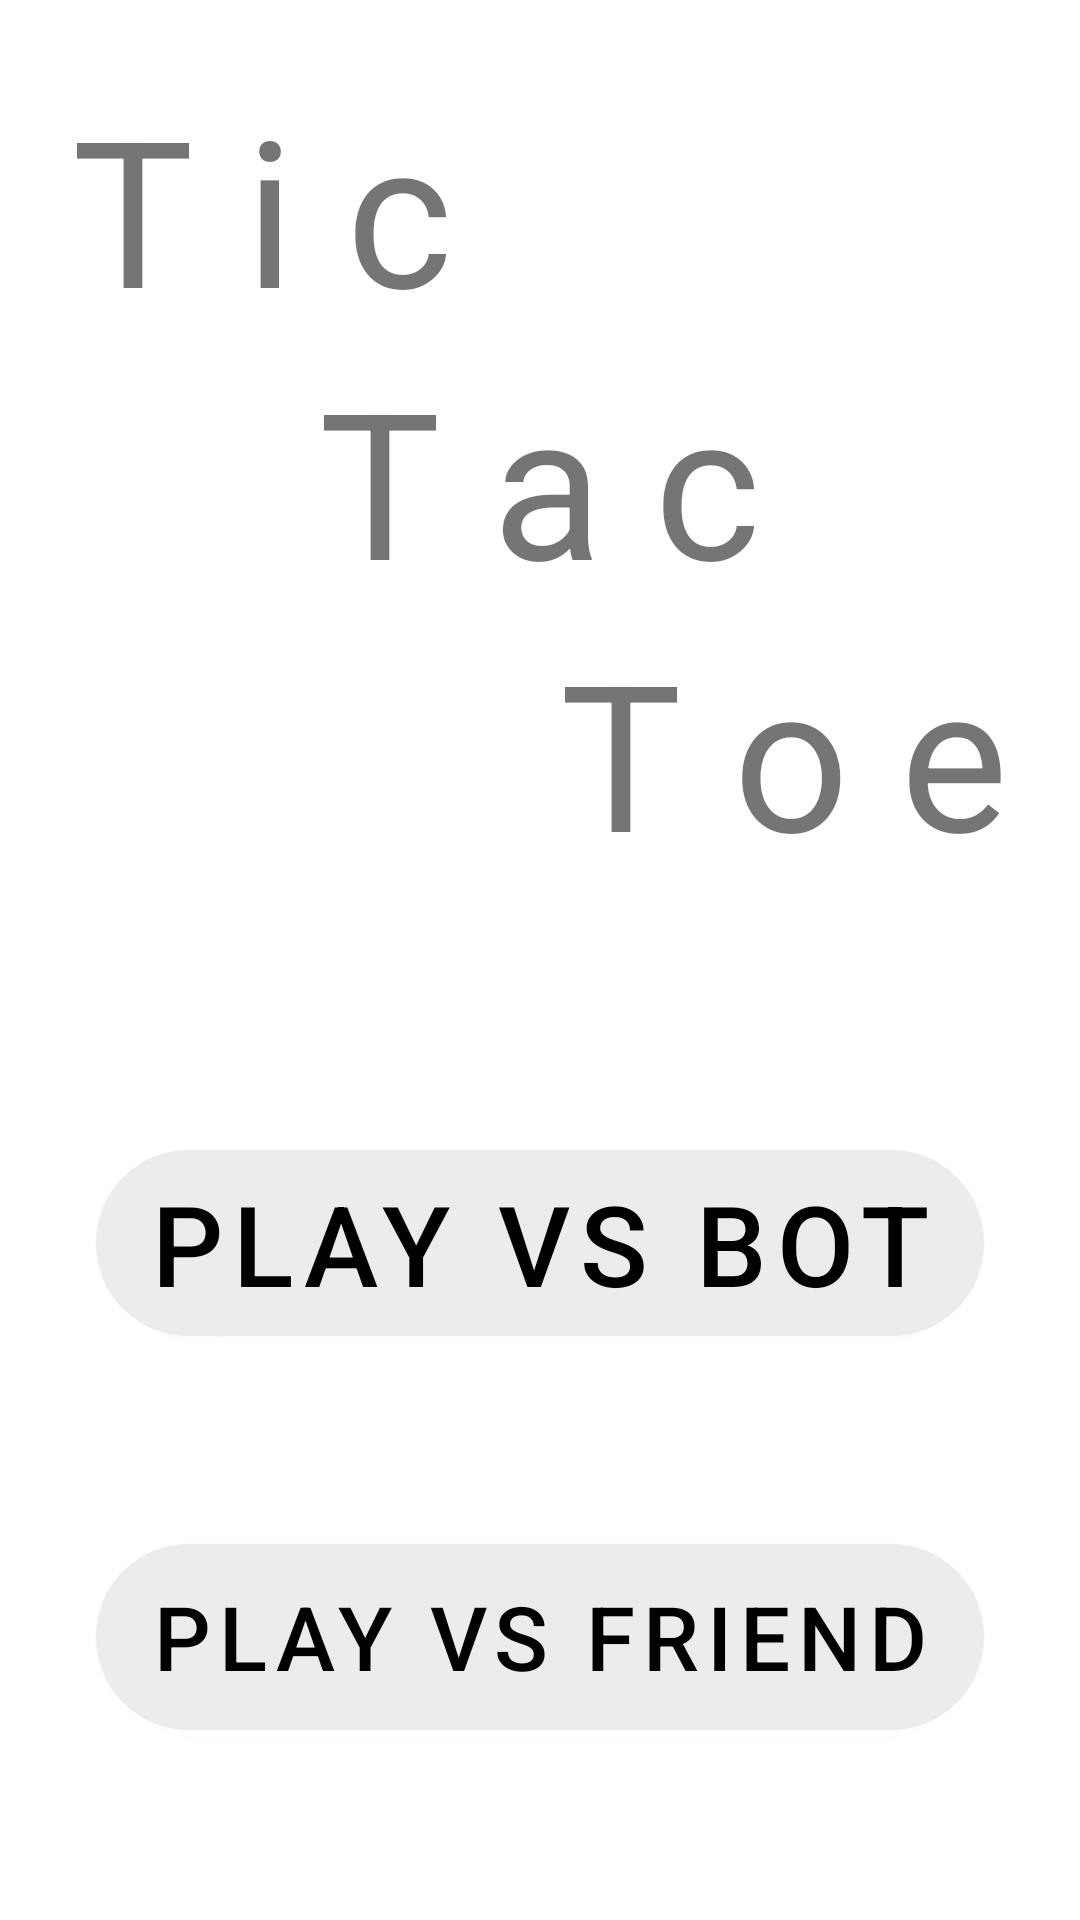

Here is an Android app screen rendered from its layout file. Give the layout XML and the strings, colors and styles it references.
<!-- AndroidManifest.xml: application theme Theme.TicTacToe -->
<!-- res/layout/activity_main.xml -->
<?xml version="1.0" encoding="utf-8"?>
<androidx.constraintlayout.widget.ConstraintLayout xmlns:android="http://schemas.android.com/apk/res/android"
    xmlns:app="http://schemas.android.com/apk/res-auto"
    xmlns:tools="http://schemas.android.com/tools"
    android:layout_width="match_parent"
    android:layout_height="match_parent"
    tools:context=".MainActivity">

    <LinearLayout
        android:id="@+id/linearLayout"
        android:layout_width="0dp"
        android:layout_height="0dp"
        android:layout_marginStart="24dp"
        android:layout_marginTop="24dp"
        android:layout_marginEnd="24dp"
        android:layout_marginBottom="24dp"
        android:orientation="vertical"
        android:weightSum="3"
        app:layout_constraintBottom_toTopOf="@+id/guideline2"
        app:layout_constraintEnd_toEndOf="parent"
        app:layout_constraintStart_toStartOf="parent"
        app:layout_constraintTop_toTopOf="parent">

        <TextView
            android:id="@+id/textView"
            android:layout_width="match_parent"
            android:layout_height="wrap_content"
            android:layout_weight="1"
            android:autoSizeTextType="uniform"
            android:gravity="left"
            android:text="T i c"
            tools:ignore="RtlHardcoded" />

        <TextView
            android:id="@+id/textView2"
            android:layout_width="match_parent"
            android:layout_height="wrap_content"
            android:layout_weight="1"
            android:autoSizeTextType="uniform"
            android:gravity="center"
            android:text="T a c" />

        <TextView
            android:id="@+id/textView3"
            android:layout_width="match_parent"
            android:layout_height="wrap_content"
            android:layout_weight="1"
            android:autoSizeTextType="uniform"
            android:gravity="end"
            android:text="T o e" />
    </LinearLayout>


    <androidx.constraintlayout.widget.Guideline
        android:id="@+id/guideline2"
        android:layout_width="wrap_content"
        android:layout_height="wrap_content"
        android:orientation="horizontal"
        app:layout_constraintGuide_percent="0.5" />

    <com.google.android.material.button.MaterialButton
        android:id="@+id/btn_with_bot"
        android:layout_width="0dp"
        android:layout_height="0dp"
        android:layout_marginStart="32dp"
        android:layout_marginEnd="32dp"
        android:autoSizeTextType="uniform"
        android:text="play vs bot"
        app:cornerRadius="50dp"
        app:layout_constraintBottom_toTopOf="@+id/btn_with_player"
        app:layout_constraintDimensionRatio="H,4:1"
        app:layout_constraintEnd_toEndOf="parent"
        app:layout_constraintHorizontal_bias="0.5"
        app:layout_constraintStart_toStartOf="parent"
        app:layout_constraintTop_toTopOf="@+id/guideline2"
        app:layout_optimizationLevel="ratio" />

    <com.google.android.material.button.MaterialButton
        android:id="@+id/btn_with_player"
        android:layout_width="0dp"
        android:layout_height="0dp"
        android:layout_marginStart="32dp"
        android:layout_marginEnd="32dp"
        android:autoSizeTextType="uniform"
        android:text="play vs friend"
        app:cornerRadius="50dp"
        app:layout_constraintBottom_toBottomOf="parent"
        app:layout_constraintDimensionRatio="H,4:1"
        app:layout_constraintEnd_toEndOf="parent"
        app:layout_constraintHorizontal_bias="0.5"
        app:layout_constraintStart_toStartOf="parent"
        app:layout_constraintTop_toBottomOf="@+id/btn_with_bot"
        app:layout_optimizationLevel="ratio" />


</androidx.constraintlayout.widget.ConstraintLayout>
<!-- resources referenced by this layout -->
<resources>
  <style name="Theme.TicTacToe" parent="Theme.MaterialComponents.DayNight.NoActionBar">
          
          <item name="colorPrimary">@color/white_700</item>
          <item name="colorPrimaryVariant">@color/white_1000</item>
          <item name="colorOnPrimary">@color/black_1000</item>
          
          <item name="colorSecondary">@color/black_1000</item>
          <item name="colorSecondaryVariant">@color/black_700</item>
          <item name="colorOnSecondary">@color/black_1000</item>
          
          <item name="android:statusBarColor" tools:targetApi="l">?attr/colorPrimaryVariant</item>
          
      </style>
  <color name="white_700">#ECECEC</color>
  <color name="white_1000">#FFFFFF</color>
  <color name="black_1000">#000000</color>
  <color name="black_700">#2C2C2C</color>
</resources>
